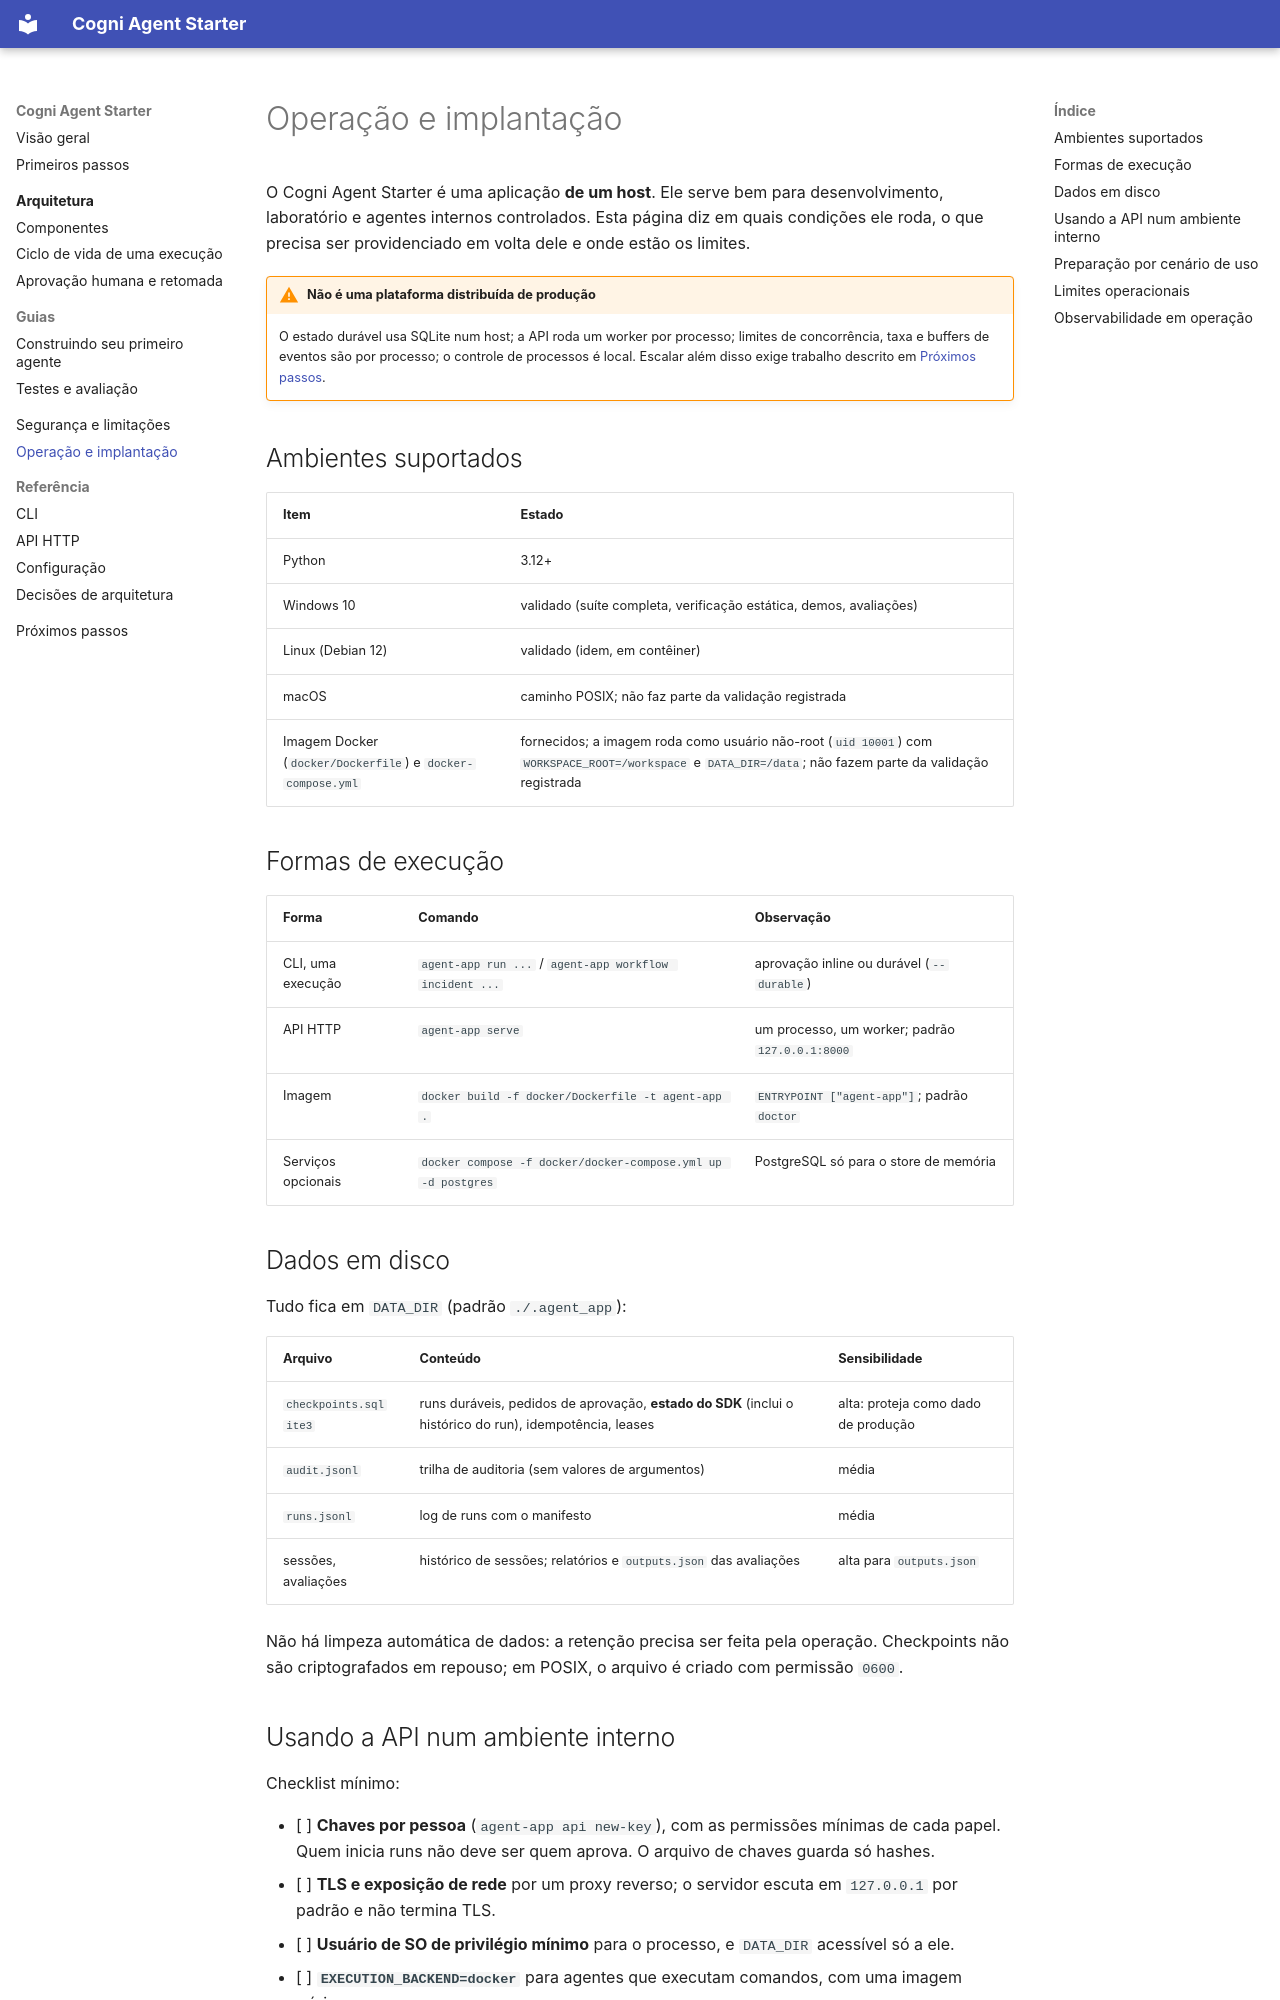

repository: alxsay/Cogni-Agent-Starter-docs · page: operations/index.html · generator: mkdocs

# Operação e implantação

O Cogni Agent Starter é uma aplicação **de um host**. Ele serve bem para desenvolvimento,
laboratório e agentes internos controlados. Esta página diz em quais condições ele roda, o que
precisa ser providenciado em volta dele e onde estão os limites.

!!! warning "Não é uma plataforma distribuída de produção"
    O estado durável usa SQLite num host; a API roda um worker por processo; limites de concorrência,
    taxa e buffers de eventos são por processo; o controle de processos é local. Escalar além disso
    exige trabalho descrito em [Próximos passos](roadmap.md).

## Ambientes suportados

| Item | Estado |
|---|---|
| Python | 3.12+ |
| Windows 10 | validado (suíte completa, verificação estática, demos, avaliações) |
| Linux (Debian 12) | validado (idem, em contêiner) |
| macOS | caminho POSIX; não faz parte da validação registrada |
| Imagem Docker (`docker/Dockerfile`) e `docker-compose.yml` | fornecidos; a imagem roda como usuário não-root (`uid 10001`) com `WORKSPACE_ROOT=/workspace` e `DATA_DIR=/data`; não fazem parte da validação registrada |

## Formas de execução

| Forma | Comando | Observação |
|---|---|---|
| CLI, uma execução | `agent-app run ...` / `agent-app workflow incident ...` | aprovação inline ou durável (`--durable`) |
| API HTTP | `agent-app serve` | um processo, um worker; padrão `127.0.0.1:8000` |
| Imagem | `docker build -f docker/Dockerfile -t agent-app .` | `ENTRYPOINT ["agent-app"]`; padrão `doctor` |
| Serviços opcionais | `docker compose -f docker/docker-compose.yml up -d postgres` | PostgreSQL só para o store de memória |

## Dados em disco

Tudo fica em `DATA_DIR` (padrão `./.agent_app`):

| Arquivo | Conteúdo | Sensibilidade |
|---|---|---|
| `checkpoints.sqlite3` | runs duráveis, pedidos de aprovação, **estado do SDK** (inclui o histórico do run), idempotência, leases | alta: proteja como dado de produção |
| `audit.jsonl` | trilha de auditoria (sem valores de argumentos) | média |
| `runs.jsonl` | log de runs com o manifesto | média |
| sessões, avaliações | histórico de sessões; relatórios e `outputs.json` das avaliações | alta para `outputs.json` |

Não há limpeza automática de dados: a retenção precisa ser feita pela operação. Checkpoints não são
criptografados em repouso; em POSIX, o arquivo é criado com permissão `0600`.
